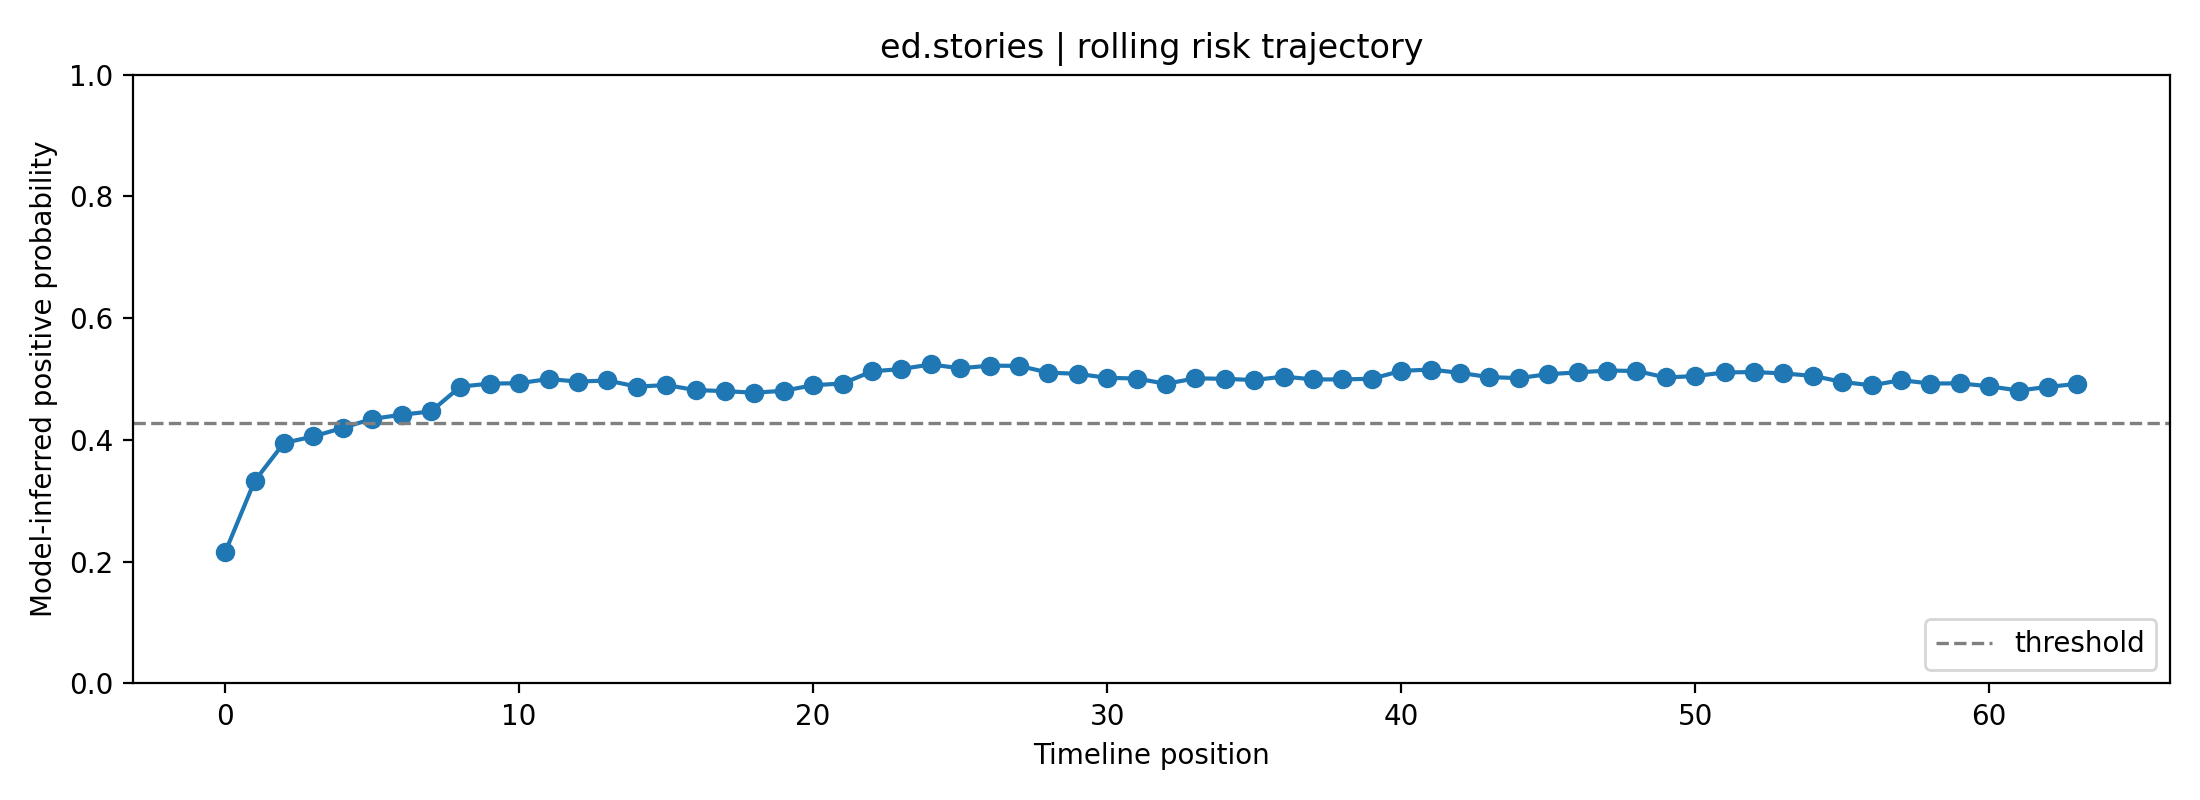

Source data for this figure (header and first rows):
fold, user_id, label, position, risk_prob, raw_prob, logit, n_posts_used, mode
2, ed.stories, 0, 0, 0.2155, 0.3843, -0.4712, 1, rolling
2, ed.stories, 0, 1, 0.3324, 0.4791, -0.08355, 2, rolling
2, ed.stories, 0, 2, 0.3951, 0.5234, 0.09352, 3, rolling
2, ed.stories, 0, 3, 0.4057, 0.5306, 0.1224, 4, rolling
2, ed.stories, 0, 4, 0.4198, 0.54, 0.1605, 5, rolling
2, ed.stories, 0, 5, 0.4345, 0.5497, 0.1996, 6, rolling
2, ed.stories, 0, 6, 0.4413, 0.5542, 0.2177, 7, rolling
2, ed.stories, 0, 7, 0.4468, 0.5578, 0.2322, 8, rolling
2, ed.stories, 0, 8, 0.4875, 0.5839, 0.3388, 8, rolling
2, ed.stories, 0, 9, 0.4926, 0.5871, 0.352, 8, rolling
2, ed.stories, 0, 10, 0.4932, 0.5875, 0.3535, 8, rolling
2, ed.stories, 0, 11, 0.5001, 0.5919, 0.3716, 8, rolling
2, ed.stories, 0, 12, 0.4958, 0.5891, 0.3604, 8, rolling
2, ed.stories, 0, 13, 0.4977, 0.5904, 0.3654, 8, rolling
2, ed.stories, 0, 14, 0.4876, 0.5839, 0.339, 8, rolling
2, ed.stories, 0, 15, 0.4901, 0.5855, 0.3456, 8, rolling
2, ed.stories, 0, 16, 0.482, 0.5804, 0.3243, 8, rolling
2, ed.stories, 0, 17, 0.4801, 0.5792, 0.3195, 8, rolling
2, ed.stories, 0, 18, 0.4776, 0.5776, 0.3129, 8, rolling
2, ed.stories, 0, 19, 0.4808, 0.5796, 0.3213, 8, rolling
2, ed.stories, 0, 20, 0.4899, 0.5854, 0.345, 8, rolling
2, ed.stories, 0, 21, 0.4927, 0.5872, 0.3523, 8, rolling
2, ed.stories, 0, 22, 0.5127, 0.5998, 0.4044, 8, rolling
2, ed.stories, 0, 23, 0.5164, 0.6021, 0.4143, 8, rolling
2, ed.stories, 0, 24, 0.524, 0.6069, 0.4342, 8, rolling
2, ed.stories, 0, 25, 0.5177, 0.6029, 0.4175, 8, rolling
2, ed.stories, 0, 26, 0.5221, 0.6056, 0.429, 8, rolling
2, ed.stories, 0, 27, 0.5216, 0.6054, 0.4278, 8, rolling
2, ed.stories, 0, 28, 0.5106, 0.5985, 0.3991, 8, rolling
2, ed.stories, 0, 29, 0.5086, 0.5972, 0.3937, 8, rolling
2, ed.stories, 0, 30, 0.502, 0.5931, 0.3766, 8, rolling
2, ed.stories, 0, 31, 0.5009, 0.5924, 0.3737, 8, rolling
2, ed.stories, 0, 32, 0.4922, 0.5869, 0.351, 8, rolling
2, ed.stories, 0, 33, 0.5012, 0.5926, 0.3745, 8, rolling
2, ed.stories, 0, 34, 0.5004, 0.592, 0.3724, 8, rolling
2, ed.stories, 0, 35, 0.4984, 0.5908, 0.3672, 8, rolling
2, ed.stories, 0, 36, 0.5041, 0.5944, 0.382, 8, rolling
2, ed.stories, 0, 37, 0.4994, 0.5914, 0.3699, 8, rolling
2, ed.stories, 0, 38, 0.4994, 0.5914, 0.3698, 8, rolling
2, ed.stories, 0, 39, 0.5005, 0.5921, 0.3727, 8, rolling
2, ed.stories, 0, 40, 0.5134, 0.6002, 0.4063, 8, rolling
2, ed.stories, 0, 41, 0.5157, 0.6016, 0.4123, 8, rolling
2, ed.stories, 0, 42, 0.5101, 0.5982, 0.3978, 8, rolling
2, ed.stories, 0, 43, 0.5032, 0.5938, 0.3797, 8, rolling
2, ed.stories, 0, 44, 0.5016, 0.5928, 0.3755, 8, rolling
2, ed.stories, 0, 45, 0.508, 0.5969, 0.3924, 8, rolling
2, ed.stories, 0, 46, 0.5109, 0.5986, 0.3998, 8, rolling
2, ed.stories, 0, 47, 0.5139, 0.6006, 0.4078, 8, rolling
2, ed.stories, 0, 48, 0.5133, 0.6002, 0.4061, 8, rolling
2, ed.stories, 0, 49, 0.5026, 0.5934, 0.3781, 8, rolling
2, ed.stories, 0, 50, 0.5049, 0.5949, 0.3842, 8, rolling
2, ed.stories, 0, 51, 0.5109, 0.5986, 0.3997, 8, rolling
2, ed.stories, 0, 52, 0.5115, 0.599, 0.4014, 8, rolling
2, ed.stories, 0, 53, 0.5093, 0.5976, 0.3956, 8, rolling
2, ed.stories, 0, 54, 0.5053, 0.5951, 0.3851, 8, rolling
2, ed.stories, 0, 55, 0.4954, 0.5889, 0.3593, 8, rolling
2, ed.stories, 0, 56, 0.4896, 0.5852, 0.3443, 8, rolling
2, ed.stories, 0, 57, 0.4982, 0.5907, 0.3668, 8, rolling
2, ed.stories, 0, 58, 0.4926, 0.5871, 0.3521, 8, rolling
2, ed.stories, 0, 59, 0.493, 0.5874, 0.3531, 8, rolling
... 4 more rows
